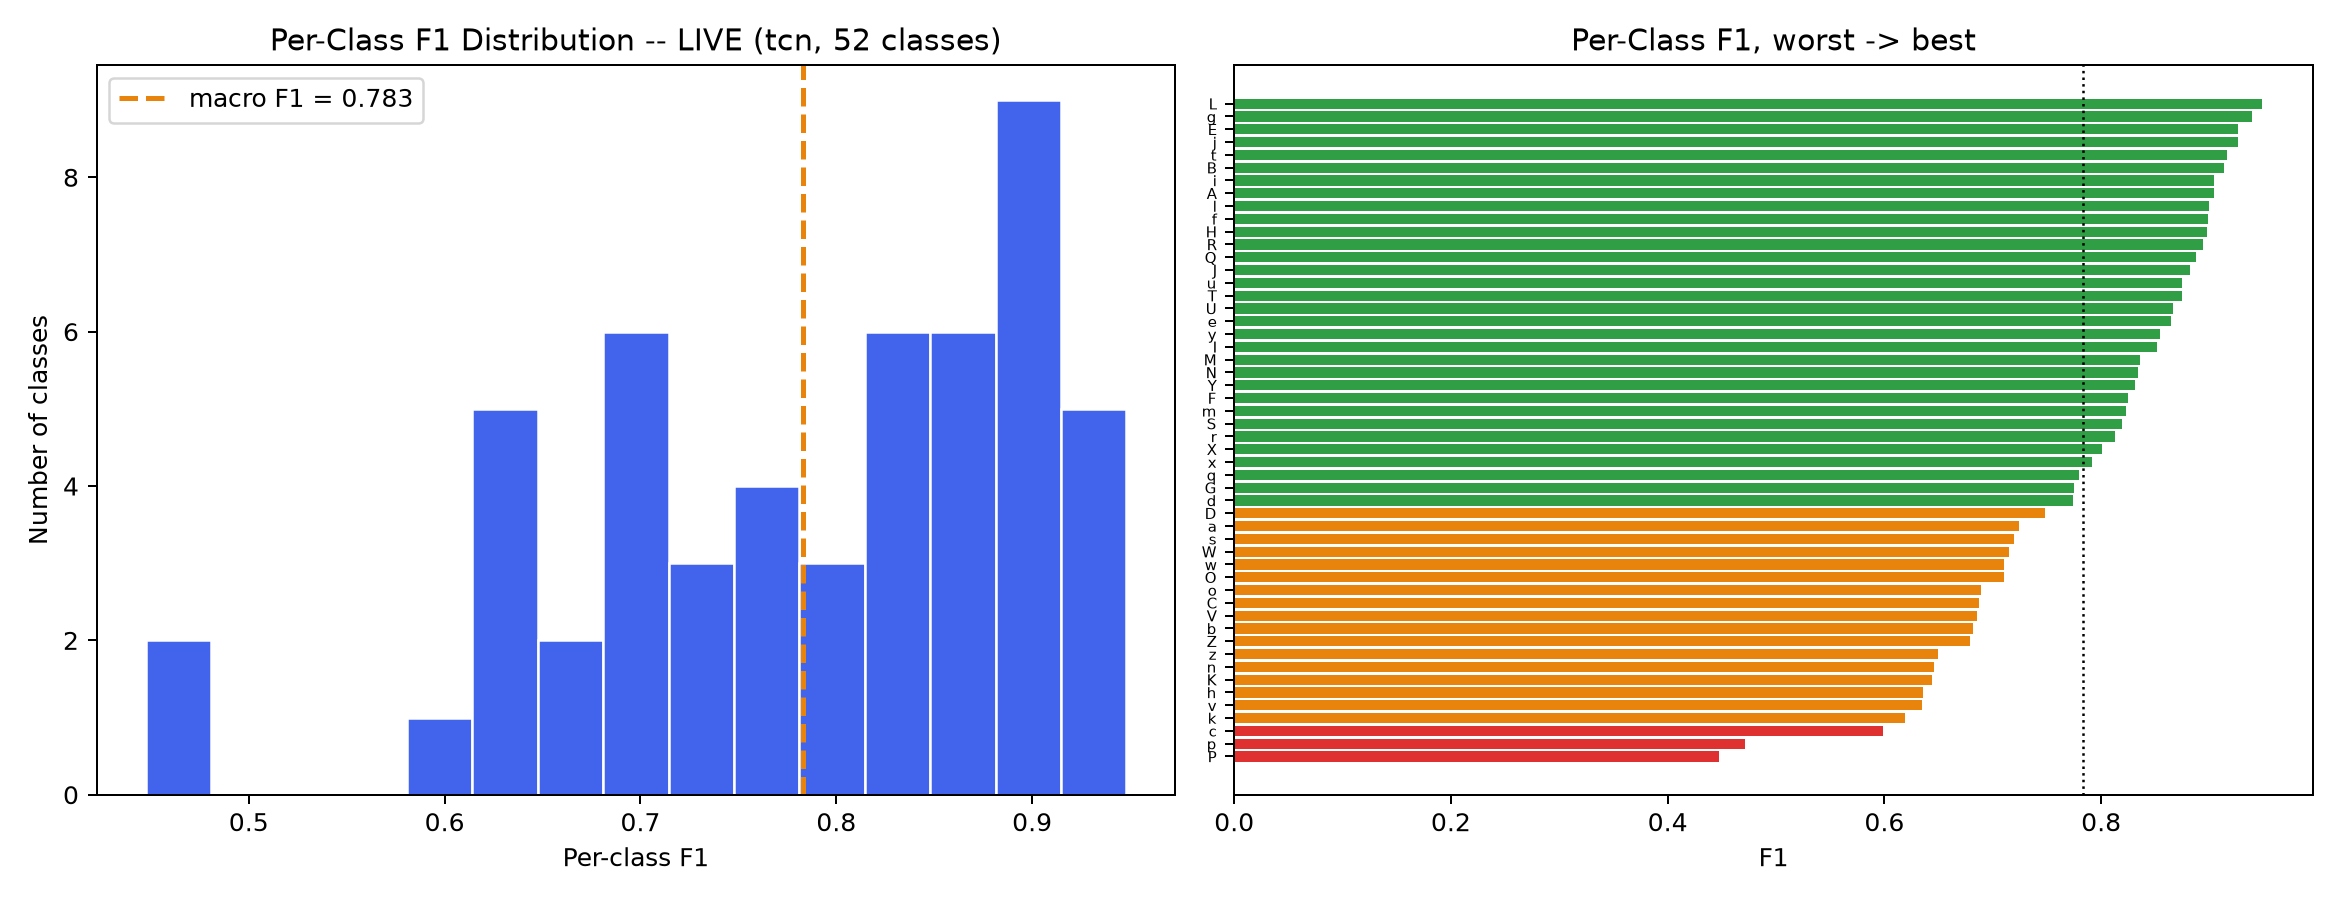

Source data for this figure (header and first rows):
char, precision, recall, f1, support
P, 0.5942, 0.3586, 0.4473, 686
p, 0.5473, 0.4134, 0.4711, 699
c, 0.5841, 0.6141, 0.5987, 526
k, 0.6983, 0.5557, 0.6189, 808
v, 0.5899, 0.6863, 0.6345, 593
h, 0.6354, 0.6364, 0.6359, 693
K, 0.5969, 0.6979, 0.6435, 609
n, 0.5549, 0.7723, 0.6458, 694
z, 0.6238, 0.6769, 0.6493, 588
Z, 0.7082, 0.6526, 0.6792, 662
b, 0.6652, 0.6992, 0.6818, 645
V, 0.6801, 0.6900, 0.6850, 687
C, 0.6465, 0.7342, 0.6876, 523
o, 0.6653, 0.7149, 0.6892, 670
O, 0.6713, 0.7539, 0.7103, 634
w, 0.6888, 0.7331, 0.7103, 637
W, 0.7366, 0.6944, 0.7149, 733
s, 0.7500, 0.6909, 0.7193, 508
a, 0.7176, 0.7310, 0.7242, 591
D, 0.6550, 0.8711, 0.7477, 667
d, 0.7483, 0.8017, 0.7741, 686
G, 0.8917, 0.6850, 0.7748, 565
q, 0.8019, 0.7584, 0.7795, 683
x, 0.8502, 0.7405, 0.7915, 682
X, 0.7847, 0.8177, 0.8008, 713
r, 0.7879, 0.8387, 0.8125, 651
S, 0.7871, 0.8545, 0.8194, 701
m, 0.7646, 0.8911, 0.8230, 514
F, 0.7556, 0.9086, 0.8250, 711
Y, 0.8629, 0.8011, 0.8309, 699
N, 0.9196, 0.7623, 0.8336, 795
M, 0.9333, 0.7568, 0.8358, 555
I, 0.9322, 0.7833, 0.8513, 720
y, 0.8082, 0.9064, 0.8545, 609
e, 0.8510, 0.8774, 0.8640, 677
U, 0.8374, 0.8971, 0.8662, 729
T, 0.8012, 0.9631, 0.8747, 812
u, 0.8619, 0.8883, 0.8749, 618
J, 0.9331, 0.8357, 0.8817, 718
Q, 0.9161, 0.8607, 0.8875, 596
R, 0.8777, 0.9114, 0.8942, 677
H, 0.8878, 0.9079, 0.8978, 619
f, 0.9379, 0.8621, 0.8984, 631
l, 0.9254, 0.8745, 0.8992, 709
A, 0.9573, 0.8564, 0.9040, 759
i, 0.9025, 0.9056, 0.9040, 593
B, 0.9549, 0.8758, 0.9136, 628
t, 0.9131, 0.9183, 0.9157, 698
j, 0.9598, 0.8947, 0.9261, 693
E, 0.9510, 0.9032, 0.9265, 537
g, 0.9742, 0.9074, 0.9396, 583
L, 0.9473, 0.9488, 0.9481, 606
